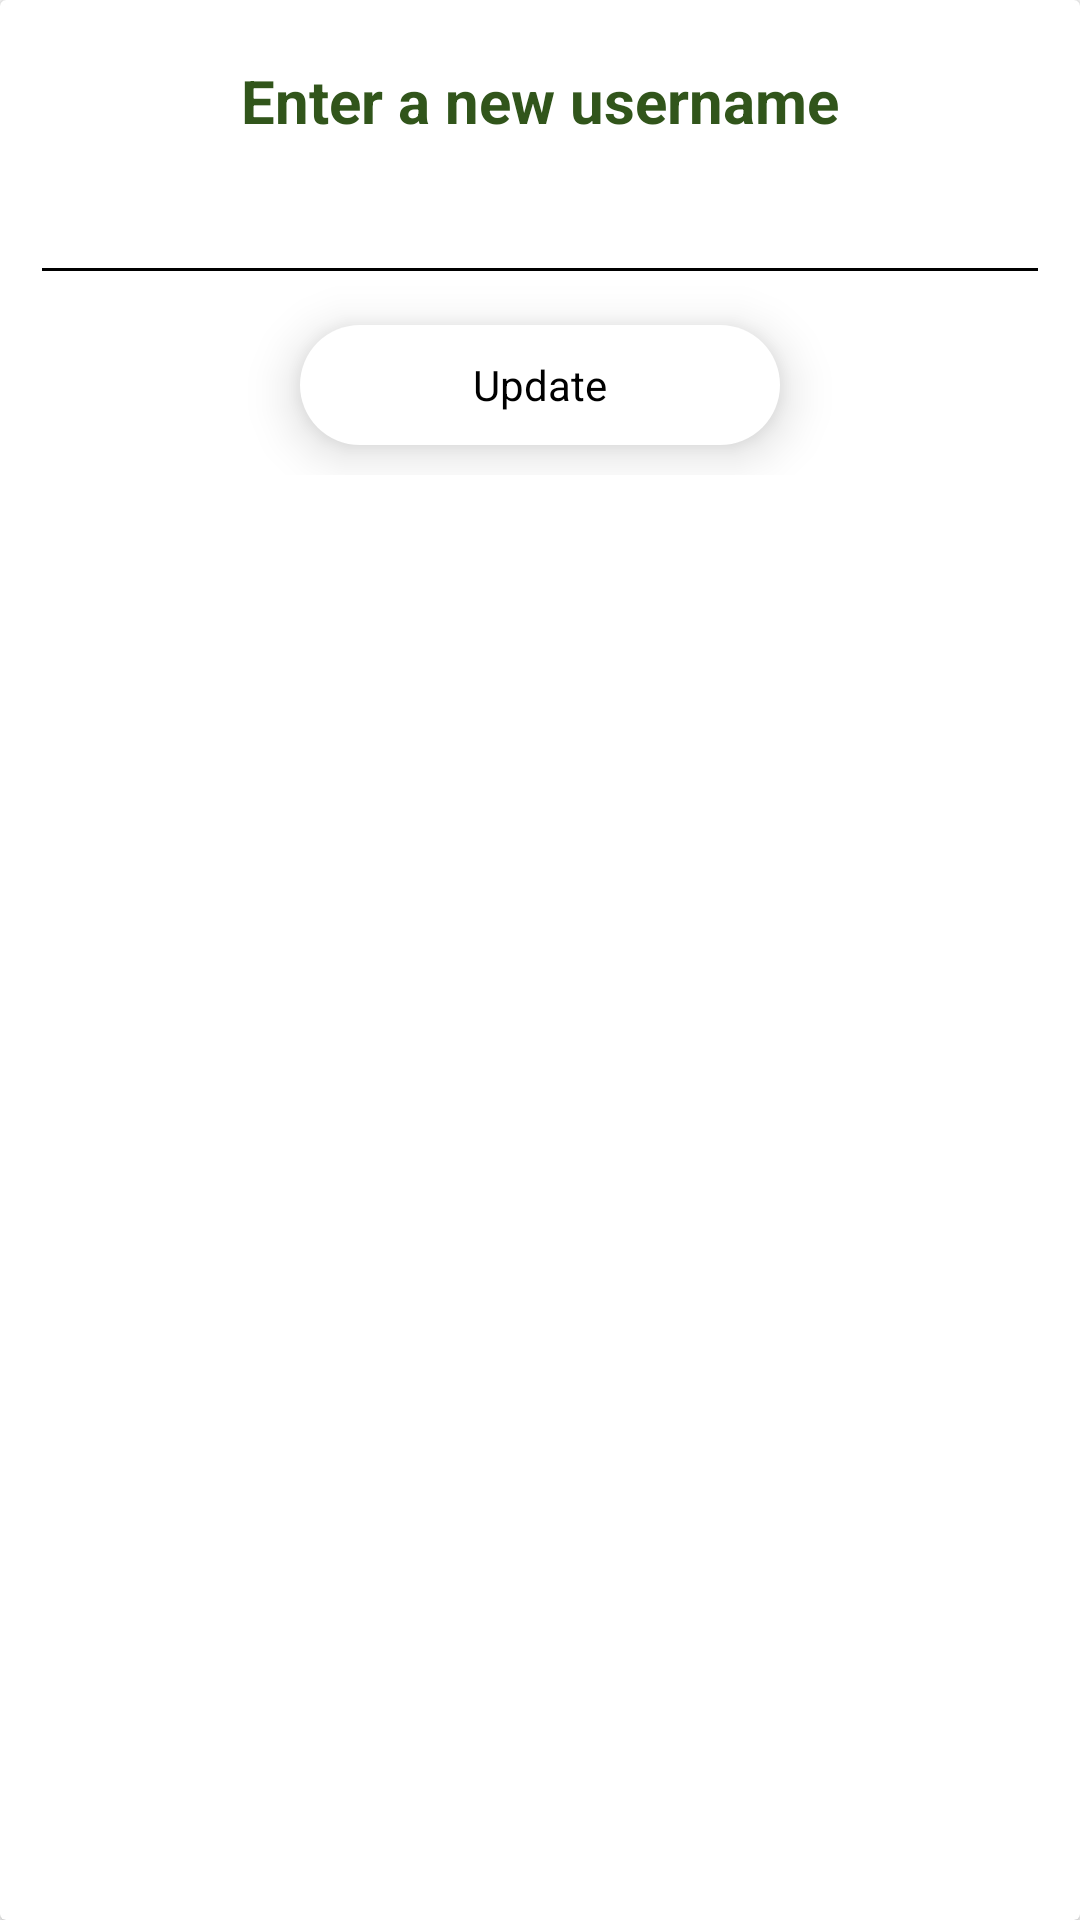

Reconstruct the res/layout file that produces this screen, plus the resources it refers to.
<!-- AndroidManifest.xml: application theme Theme.Nufo -->
<!-- res/layout/update_username_dialog.xml -->
<?xml version="1.0" encoding="utf-8"?>
<androidx.cardview.widget.CardView xmlns:android="http://schemas.android.com/apk/res/android"
    xmlns:tools="http://schemas.android.com/tools"
    android:layout_width="350dp"
    android:layout_height="wrap_content"
    xmlns:app="http://schemas.android.com/apk/res-auto">





        <LinearLayout
            android:layout_width="match_parent"
            android:layout_height="wrap_content"
            android:layout_margin="10dp"
            android:orientation="vertical"
            android:gravity="center"
            app:layout_constraintBottom_toBottomOf="parent"
            app:layout_constraintEnd_toEndOf="parent"
            app:layout_constraintStart_toStartOf="parent">

            <TextView
                android:layout_width="wrap_content"
                android:layout_height="wrap_content"
                android:text="Enter a new username"
                android:textSize="20sp"
                android:textStyle="bold"
                android:padding="10dp"
                android:textColor="@color/darkGreen" />



            <EditText
                android:id="@+id/editText_dialog_username"
                android:textAlignment="center"
                android:layout_width="match_parent"
                android:layout_height="wrap_content"
                tools:ignore="HardcodedText" />



            <Button
                android:id="@+id/button_dialog_updateUsername"
                android:layout_width="160dp"
                android:layout_height="40dp"
                android:layout_margin="10dp"
                android:backgroundTint="@color/white"
                android:elevation="10dp"
                android:text="Update"
                tools:ignore="HardcodedText"/>

        </LinearLayout>

</androidx.cardview.widget.CardView>
<!-- resources referenced by this layout -->
<resources>
  <color name="darkGreen">#31551B</color>
  <color name="white">#FFFFFFFF</color>
  <style name="Theme.Nufo" parent="Base.Theme.Nufo" />
  <style name="Base.Theme.Nufo" parent="Theme.AppCompat.Light.DarkActionBar">
          
          <item name="colorPrimary">@color/darkGreen</item>
          <item name="colorPrimaryVariant">@color/green</item>
          <item name="colorOnPrimary">@color/lightGreen</item>
  
          
          <item name="colorSecondary">@color/green</item>
          <item name="colorSecondaryVariant">@color/lightGreen</item>
          <item name="colorOnSecondary">@color/yellowGreen</item>
  
          
          <item name="android:statusBarColor">?attr/colorPrimaryVariant</item>
  
          
          <item name="buttonStyle">@style/ButtonWithBorder</item>
  
          <item name="android:textColorHint">@android:color/darker_gray</item>
  
          <item name="actionBarStyle">@style/MyActionBar</item>
          <item name="colorControlNormal">@color/black</item>
  
      </style>
  <color name="green">#40A578</color>
  <color name="lightGreen">#9DDE8B</color>
  <color name="yellowGreen">#E6FF94</color>
  <style name="ButtonWithBorder" parent="@android:style/Widget.Button">
          <item name="android:background">@drawable/button_background</item>
      </style>
  <style name="MyActionBar" parent="Widget.AppCompat.ActionBar">
          <item name="background">@color/white</item>
          <item name="titleTextStyle">@style/MyActionBarTitleText</item>
      </style>
  <color name="black">#FF000000</color>
  <!-- drawable button_background (drawable) -->
  <?xml version="1.0" encoding="utf-8"?>
  <shape xmlns:android="http://schemas.android.com/apk/res/android">
  
  
      <solid android:color="@color/yellowGreen" />
      <corners android:radius="20sp"/> 
  </shape>
  <style name="MyActionBarTitleText" parent="TextAppearance.AppCompat.Widget.ActionBar.Title">
          <item name="android:textColor">@color/green</item> 
      </style>
</resources>
